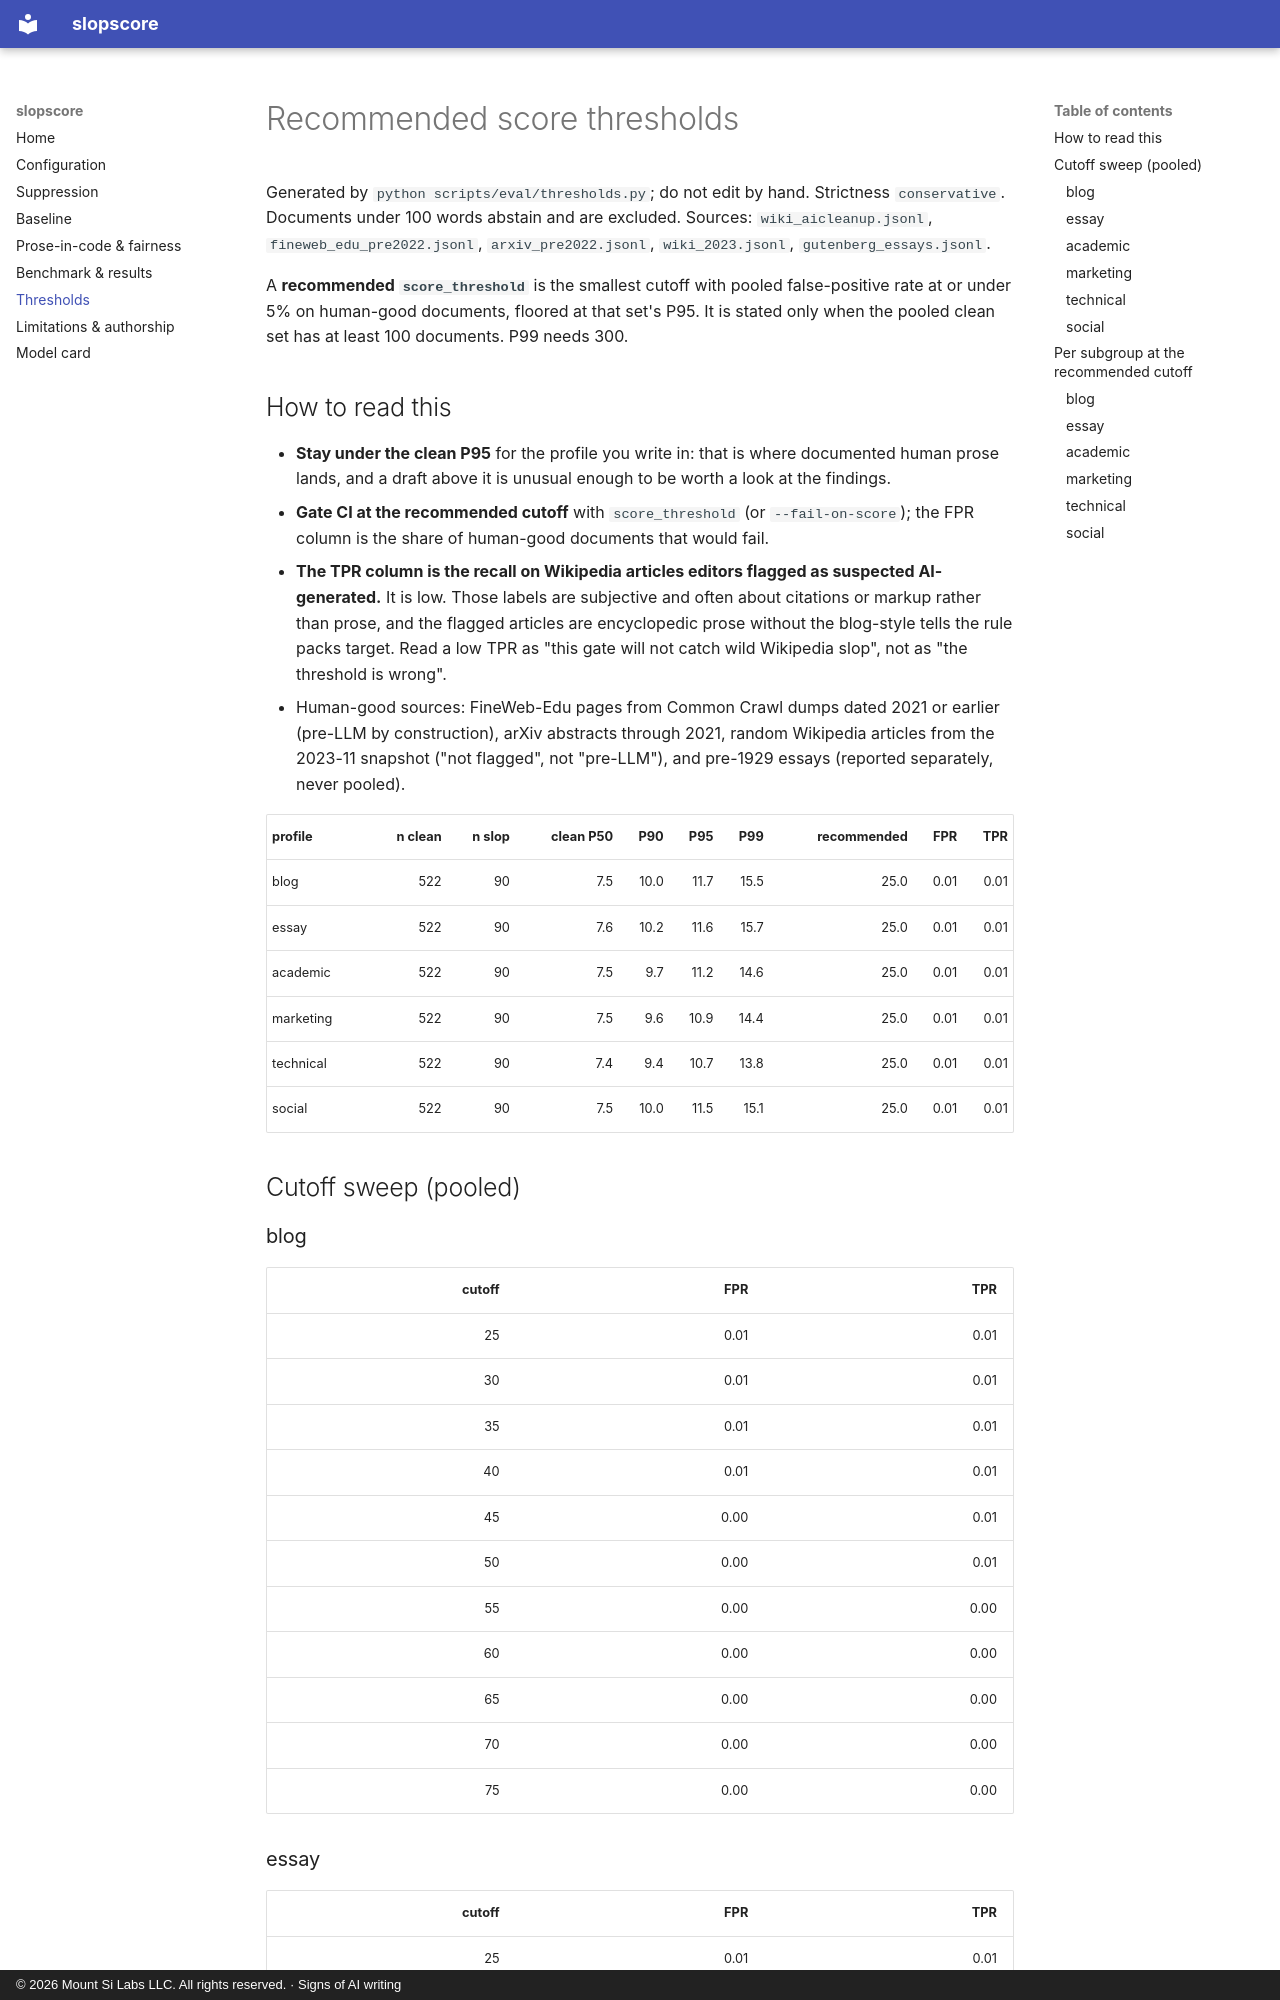

repository: jman4162/slopscore · page: thresholds/index.html · generator: mkdocs · copyright: © 2026 Mount Si Labs LLC. All rights reserved. · Signs of AI writing

# Recommended score thresholds

Generated by `python scripts/eval/thresholds.py`; do not edit by hand. Strictness `conservative`. Documents under 100 words abstain and are excluded. Sources: `wiki_aicleanup.jsonl`, `fineweb_edu_pre2022.jsonl`, `arxiv_pre2022.jsonl`, `wiki_2023.jsonl`, `gutenberg_essays.jsonl`.

A **recommended `score_threshold`** is the smallest cutoff with pooled false-positive rate at or under 5% on human-good documents, floored at that set's P95. It is stated only when the pooled clean set has at least 100 documents. P99 needs 300.
